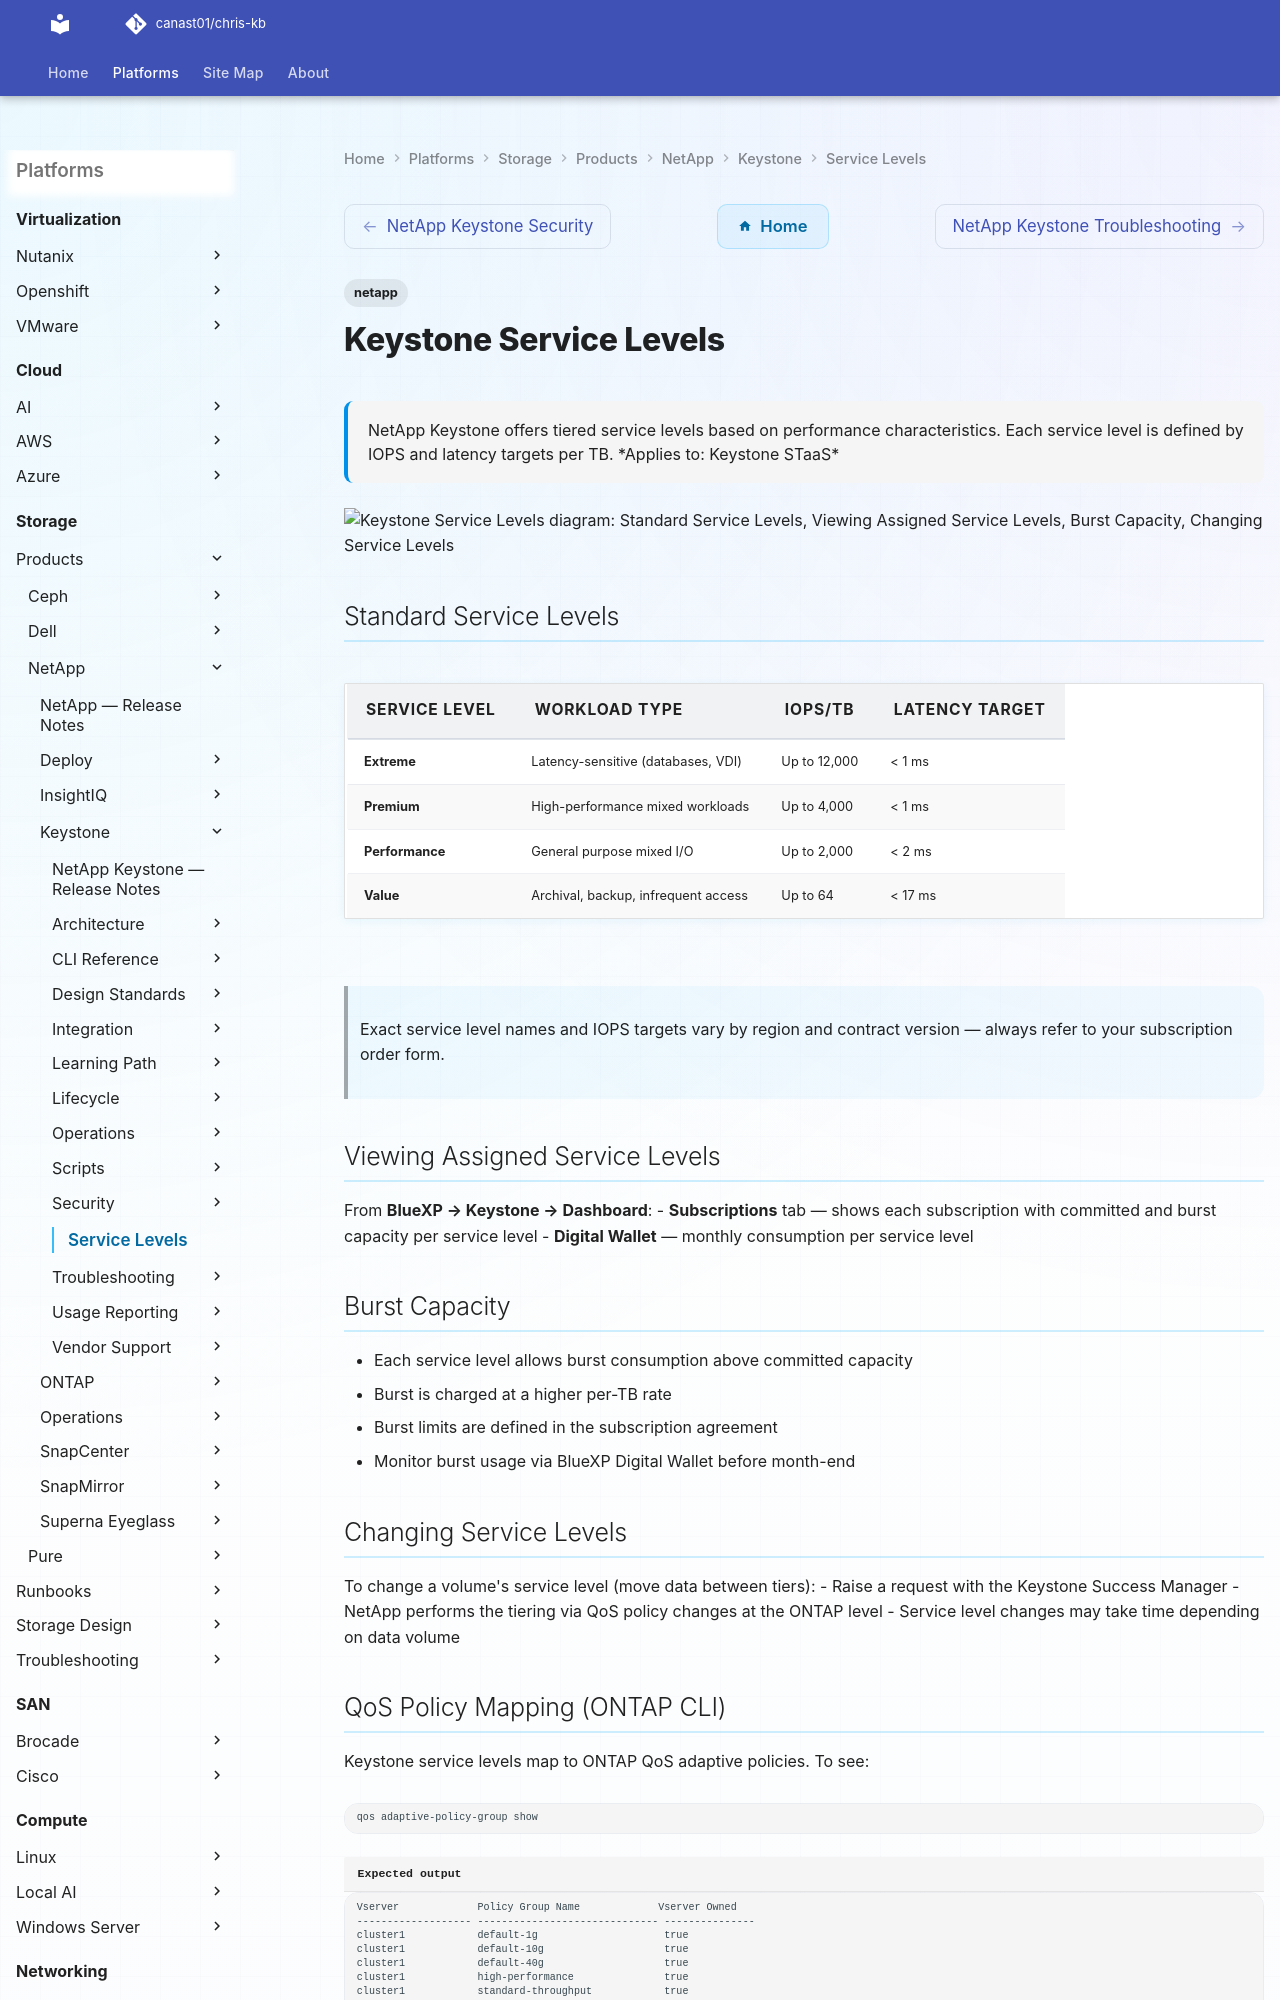

repository: canast01/chris-kb · page: storage/products/netapp/keystone/service-levels/index.html · generator: mkdocs

---
tags:
  - netapp
description: "NetApp Keystone offers tiered service levels based on performance characteristics. Each service level is defined by IOPS and latency targets per TB."
---
# Keystone Service Levels

<div class="kb-summary">
NetApp Keystone offers tiered service levels based on performance characteristics. Each service level is defined by IOPS and latency targets per TB.

*Applies to: Keystone STaaS*
</div>

```d2
direction: down

standard_service_levels: "Standard Service Levels" {shape: rectangle}
viewing_assigned_service_levels: "Viewing Assigned Service Levels" {shape: rectangle}
burst_capacity: "Burst Capacity" {shape: rectangle}
changing_service_levels: "Changing Service Levels" {shape: rectangle}
qos_policy_mapping_ontap_cli: "QoS Policy Mapping (ONTAP CLI)" {shape: rectangle}
common_issues: "Common Issues" {shape: rectangle}

standard_service_levels -> viewing_assigned_service_levels: uses
viewing_assigned_service_levels -> burst_capacity: uses
burst_capacity -> changing_service_levels: uses
changing_service_levels -> qos_policy_mapping_ontap_cli: uses
qos_policy_mapping_ontap_cli -> common_issues: uses
```

## Standard Service Levels

| Service Level | Workload Type | IOPS/TB | Latency Target |
|---|---|---|---|
| Extreme | Latency-sensitive (databases, VDI) | Up to 12,000 | < 1 ms |
| Premium | High-performance mixed workloads | Up to 4,000 | < 1 ms |
| Performance | General purpose mixed I/O | Up to 2,000 | < 2 ms |
| Value | Archival, backup, infrequent access | Up to 64 | < 17 ms |

> Exact service level names and IOPS targets vary by region and contract version — always refer to your subscription order form.
